Image classification data set "sample" (mohamed-abo-taha/defect-detection-qc on GitHub). Class labels (5): contamination, crack, dent, good, scratch.

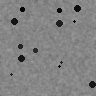
Label: contamination

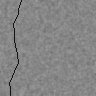
Label: crack

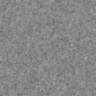
Label: good

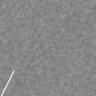
Label: scratch

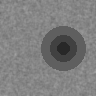
Label: dent

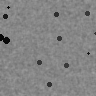
Label: contamination
